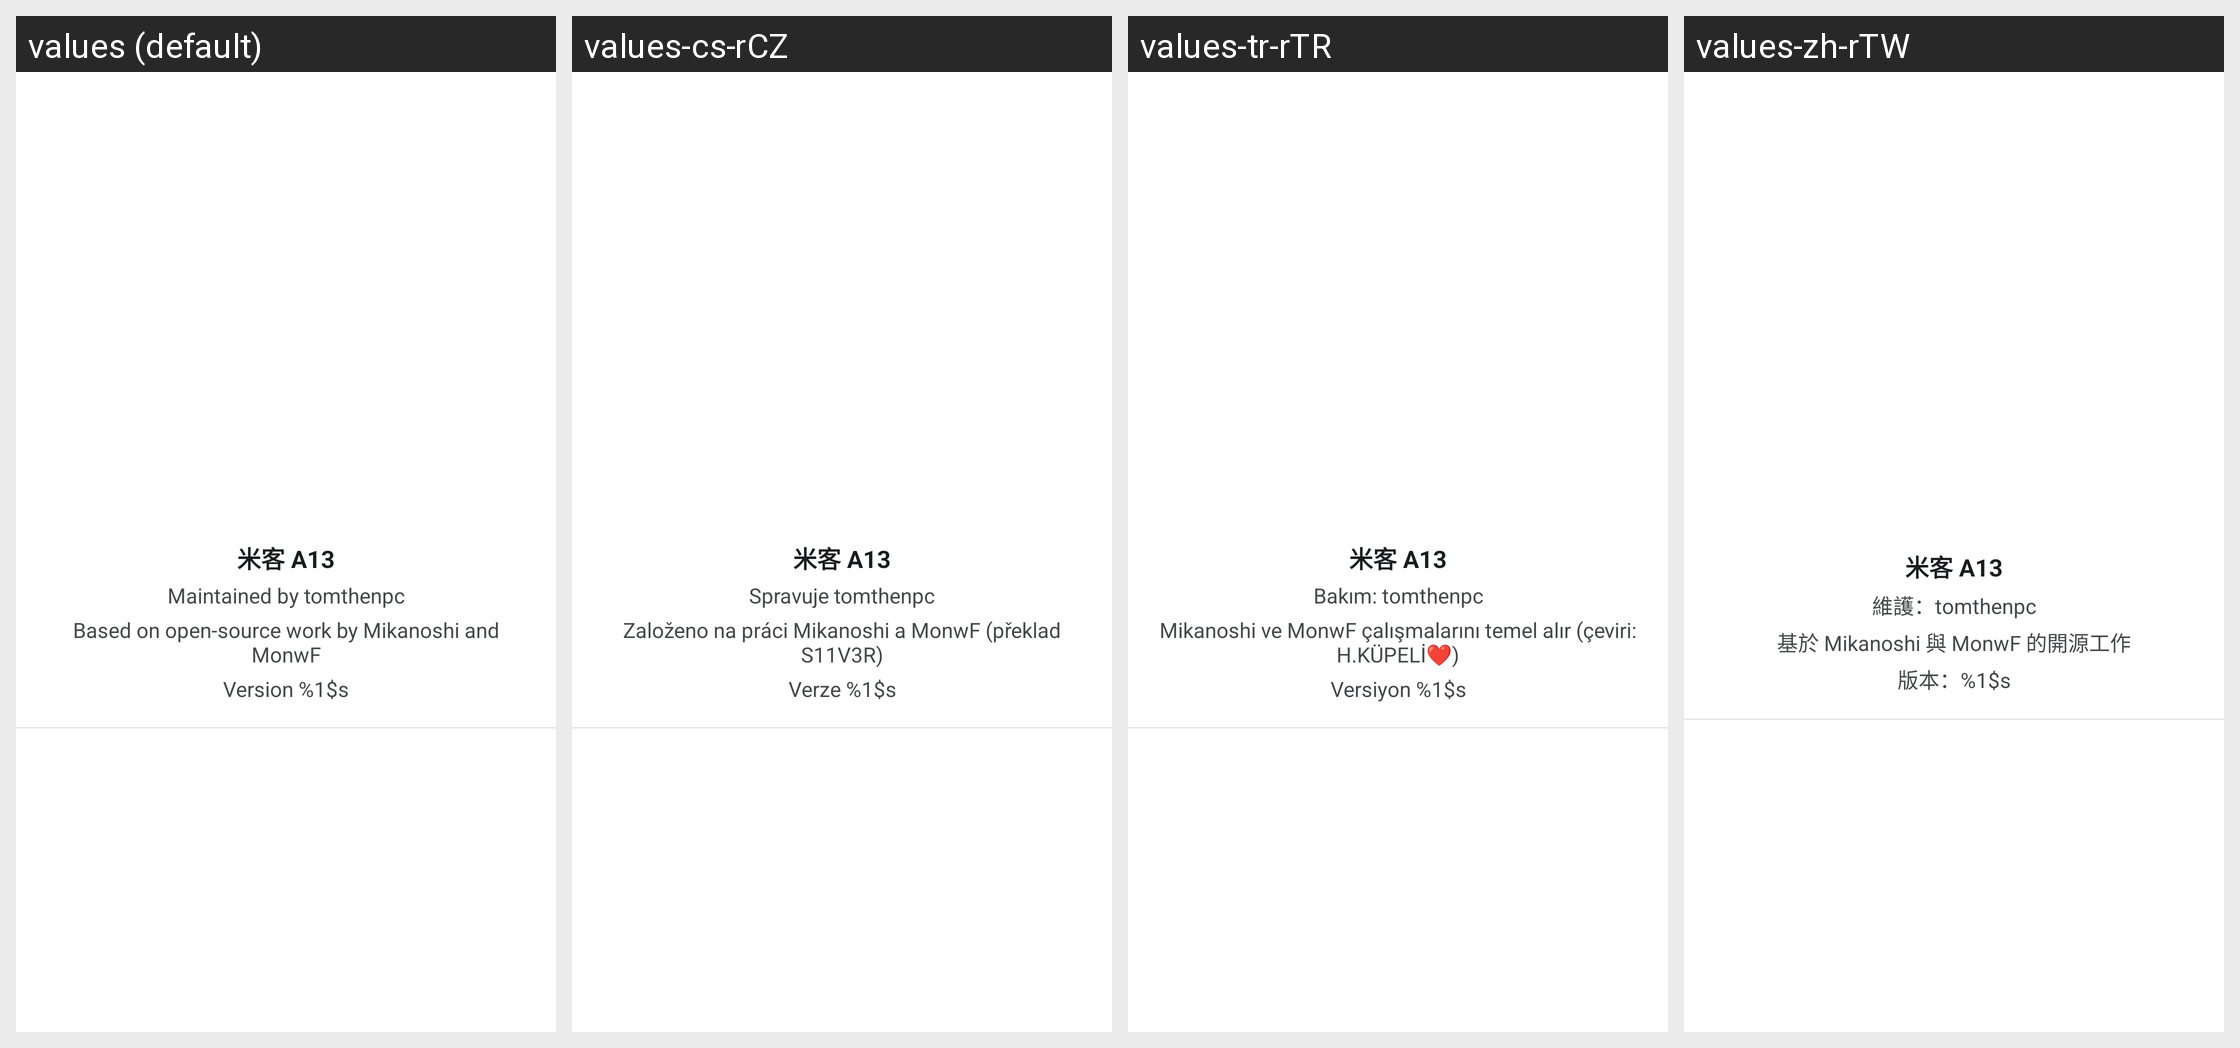

Translations of the strings shown on this Android screen, per locale in the grid:
Android screen res/layout/fragment_about_head.xml rendered under 4 locales, left to right: values (default), values-cs-rCZ, values-tr-rTR, values-zh-rTW. Device: Nexus 5 (rendered at 1080×1920; each locale shown at half size, 540×960, under a caption strip naming it); theme Theme.MaterialComponents.DayNight.NoActionBar.
Other locales in the repository, not shown: values-es-rES, values-ja-rJP, values-pl-rPL, values-pt-rBR, values-ru-rRU, values-vi-rVN, values-zh-rCN.
Strings drawn on this screen, with the default value and each locale's value (text and hints the layout hard-codes, and strings that could not be matched under every locale, appear in the picture but are not listed):

app_name
  values: 米客 A13
  values-cs-rCZ: 米客 A13  [not translated; the default value is used]
  values-tr-rTR: 米客 A13  [not translated; the default value is used]
  values-zh-rTW: 米客 A13  [not translated; the default value is used]

about_maintainer
  values: Maintained by tomthenpc
  values-cs-rCZ: Spravuje tomthenpc
  values-tr-rTR: Bakım: tomthenpc
  values-zh-rTW: 維護：tomthenpc

about_based_on
  values: Based on open-source work by Mikanoshi and MonwF
  values-cs-rCZ: Založeno na práci Mikanoshi a MonwF (překlad S11V3R)
  values-tr-rTR: Mikanoshi ve MonwF çalışmalarını temel alır (çeviri: H.KÜPELİ❤)
  values-zh-rTW: 基於 Mikanoshi 與 MonwF 的開源工作

about_version
  values: Version %1$s
  values-cs-rCZ: Verze %1$s
  values-tr-rTR: Versiyon %1$s
  values-zh-rTW: 版本：%1$s
